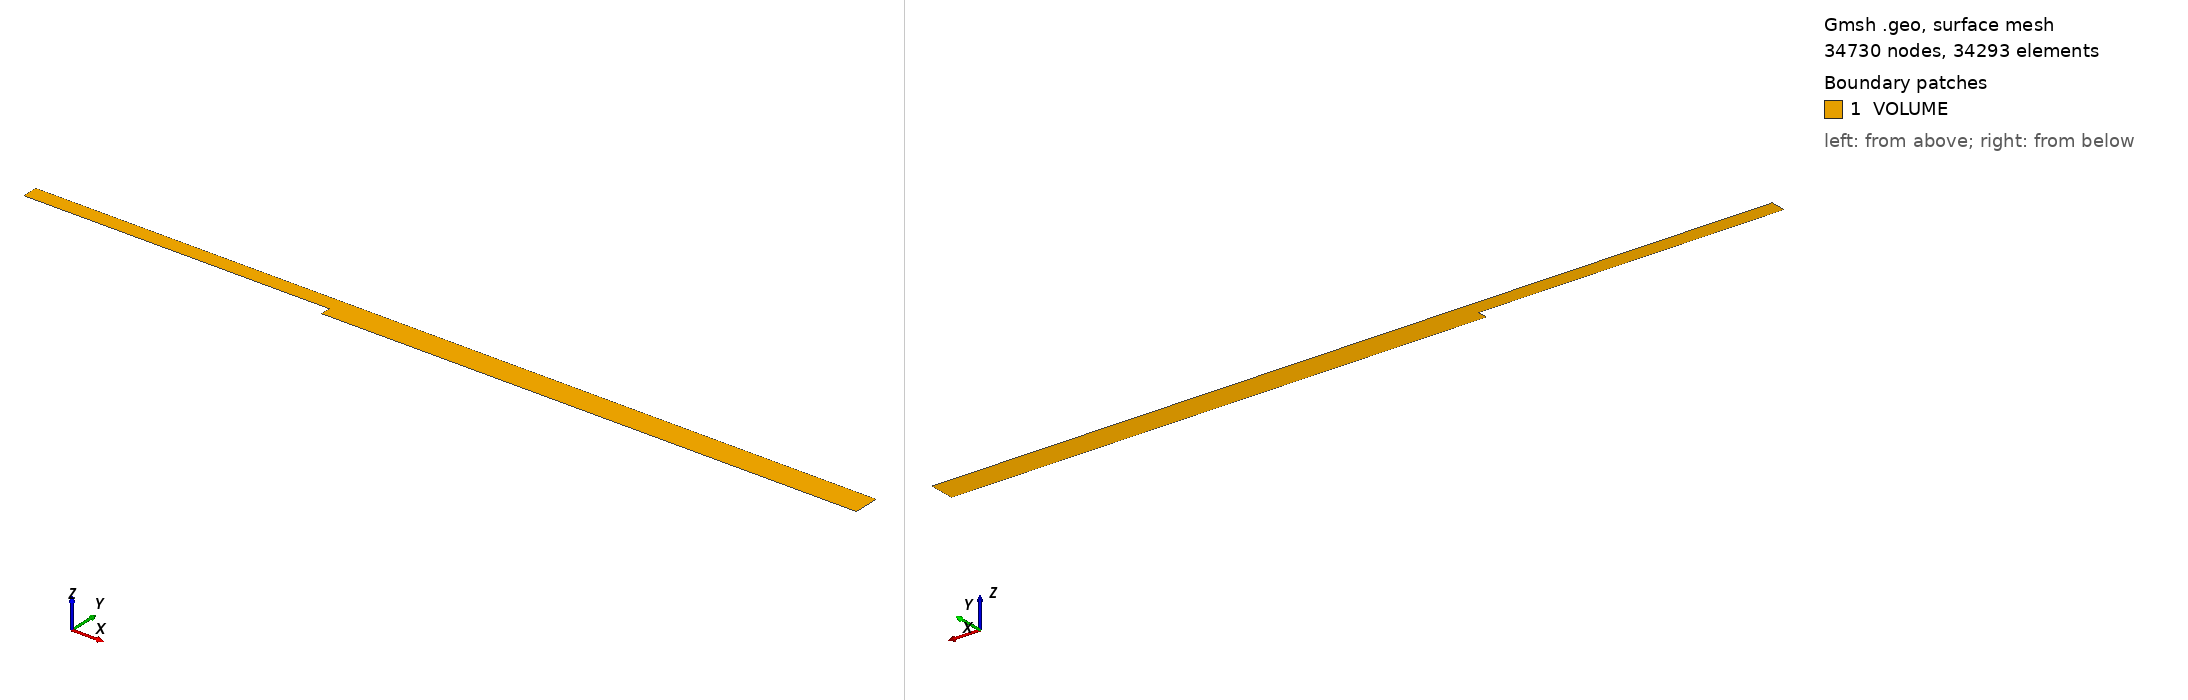

Gmsh geometry script, surface-meshed: 34730 nodes, 34293 surface elements. Boundary patches (legend numbers): 1 VOLUME. Left view from above one corner, right view from below the opposite corner. Legend entries are the model's physical surfaces. The drawing asked Gmsh for element sizes between 1% and 20% of the model's largest extent; the script's own settings can give other sizes.

=== mesh.geo (drawn) ===
// BACKWARD FACING STEP

h = 0.04;
H = 0.0267;
L = 35*h;
l = 20*h;

Point(1) = {0,0,0};
Point(2) = {0,-H,0};
Point(3) = {L,-H,0};
Point(4) = {L,0,0};
Point(5) = {L,h,0};
Point(6) = {0,h,0};
Point(7) = {-l,h,0};
Point(8) = {-l,0,0};

Line(1) = {1,2};
Line(2) = {2,3};
Line(3) = {3,4};
Line(4) = {4,5};
Line(5) = {5,6};
Line(6) = {6,7};
Line(7) = {7,8};
Line(8) = {8,1};

Line(9) = {4,1};
Line(10) = {6,1};

nPc = 100;
nPh = 70;
nPH = 70;
nPs = 200;

pc = 1.07791;
bh = 0.02;
bH = 0.04;
ps = 1.03707;

// CHANNEL BLOCK

Transfinite Line{8} = nPc Using Progression 1/pc;
Transfinite Line{6} = nPc Using Progression pc;

Transfinite Line{7} = nPh Using Bump bh;
Transfinite Line{10} = nPh Using Bump bh;

Line Loop(1) = {8,-10,6,7};
Plane Surface(1) = {1};
Transfinite Surface{1};


// BOTTOM BLOCK

Transfinite Line{1} = nPH Using Bump bH;
Transfinite Line{3} = nPH Using Bump bH;

Transfinite Line{2} = nPs Using Progression ps;
Transfinite Line{9} = nPs Using Progression 1/ps;

Line Loop(2) = {1,2,3,9};
Plane Surface(2) = {2};
Transfinite Surface{2};

// TOP BLOCK

Transfinite Line{4} = nPh Using Bump bh;

Transfinite Line{5} = nPs Using Progression 1/ps;

Line Loop(3) = {4,5,10,-9};
Plane Surface(3) = {3};
Transfinite Surface{3};



Recombine Surface{1,2,3};
Physical Surface("VOLUME") = {1,2,3};
Physical Line("INLET") = {7};
Physical Line("OUTLET") = {3,4};
Physical Line("WALL") = {1,2,5,6,8};
